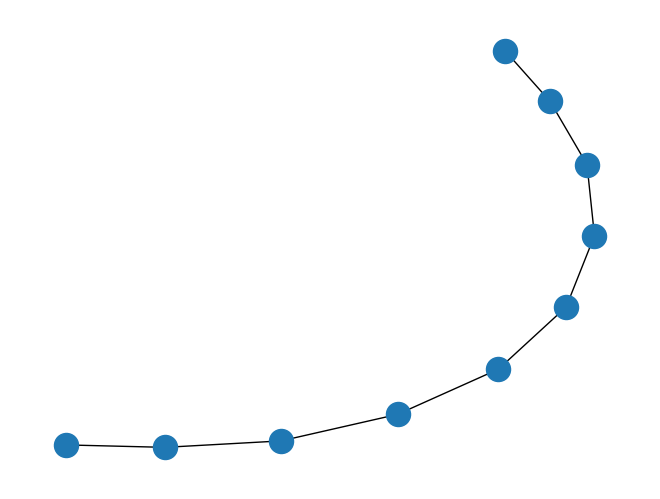

This chart was generated by the following Python code:
# -*- coding: utf-8 -*-
"""
Created on Wed Nov 11 11:34:09 2020

@author: Supriyo
"""

import networkx as nx
import matplotlib.pyplot as plt

g=nx.Graph()

for i in range(1,10):
    g.add_node(i)
e=[(1,2),(2,3),(3,4),(4,5),(5,6),(6,7),(7,8),(8,9),(9,10)]
g.add_edges_from(e)

nx.draw(g)
plt.show()
    
